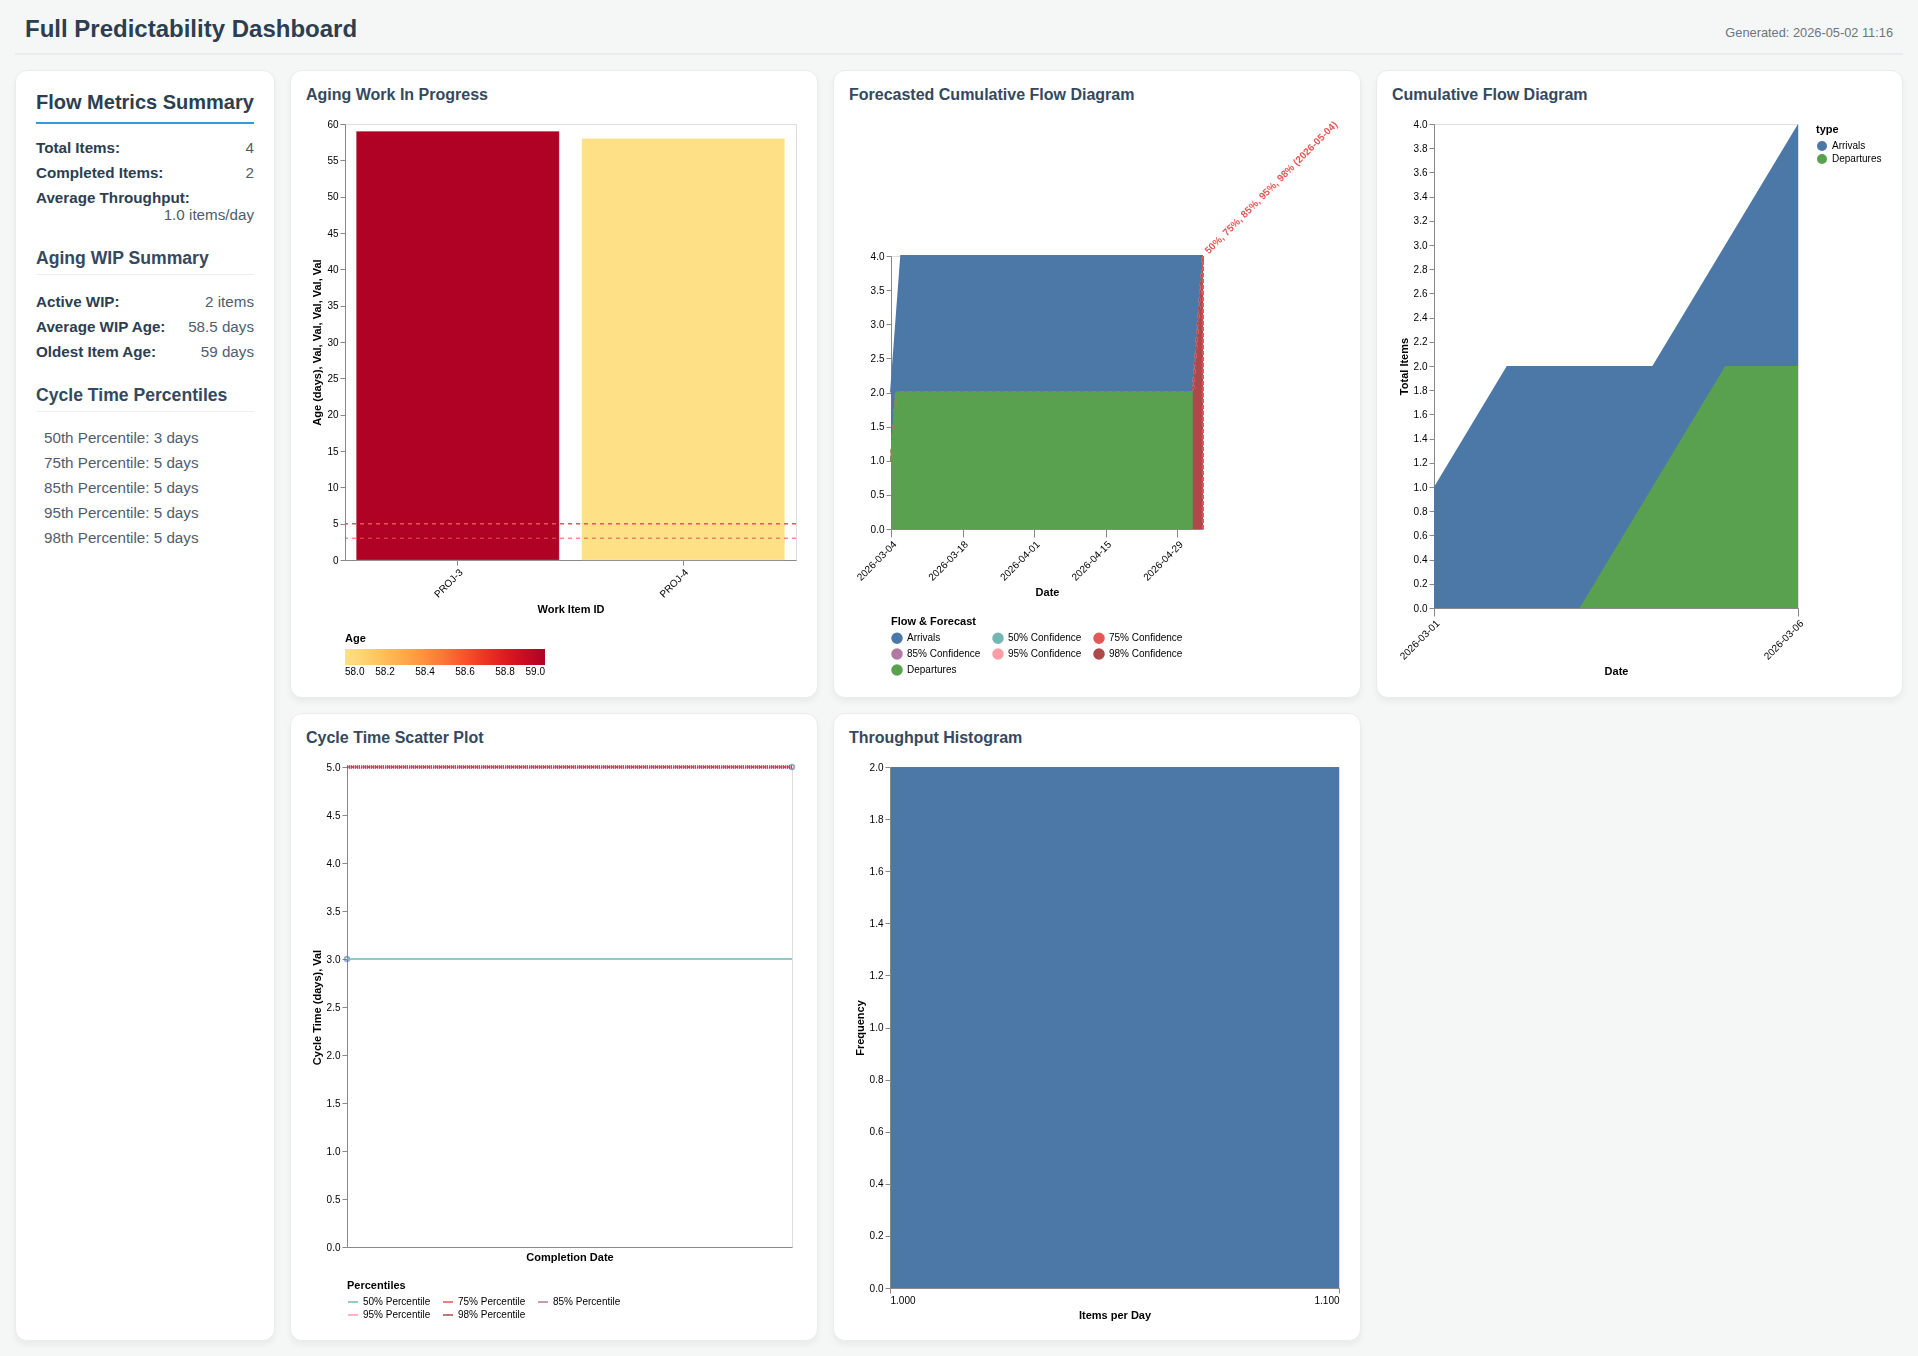

Values plotted in this chart, from the file beside it:
ID, Title, Type, Priority, Start Date, End Date, Status, Cycle Time (days), Current Age (days), Done ≤ 1 day, Done ≤ 7 days, Done ≤ 14 days, Done ≤ 21 days, Done ≤ 28 days
PROJ-1, Done 1, , , 2026-03-01, 2026-03-05, Done, 5, , false, true, true, true, true
PROJ-2, Done 2, , , 2026-03-02, 2026-03-04, Done, 3, , false, true, true, true, true
PROJ-3, WIP 1, , , 2026-03-05, , In Progress, , 59, , , , , 
PROJ-4, WIP 2, , , 2026-03-06, , In Progress, , 58, , , , , 
